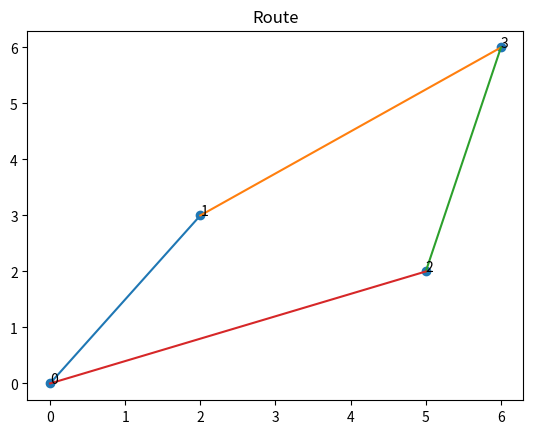

Generate this figure with matplotlib:
import numpy as np
import random
import time
import matplotlib.pyplot as plt

beta = 2
rho = 0.1
q0 = 0.7
tau0 = 0.1
num_ants = 3   

slice_time = 5
Tac = 1
gamma_r = 0.3
vehicle_capacity = 50

def compute_cost(tour, dist):
    return sum(dist[tour[i]][tour[i+1]] for i in range(len(tour)-1))

class Ant:
    def __init__(self, n, demand):
        self.n = n
        self.demand = demand
        self.capacity = vehicle_capacity
        self.remaining = vehicle_capacity
        self.tour = [0]
        self.visited = set([0])

    def feasible(self):
        return [i for i in range(1, self.n)
                if i not in self.visited and self.demand[i] <= self.remaining]

    def visit(self, j):
        self.tour.append(j)
        self.visited.add(j)
        self.remaining -= self.demand[j]

    def return_depot(self):
        self.tour.append(0)
        self.remaining = self.capacity


def select_next(ant, pheromone, dist):
    F = ant.feasible()
    if not F:
        return None

    i = ant.tour[-1]

    best_j = None
    best_val = -1

    for j in F:
        eta = 1 / (dist[i][j] + 1e-6)
        val = pheromone[i][j] * (eta ** beta)

        if val > best_val:
            best_val = val
            best_j = j

    return best_j

def EventsManager(orders, dist):

    Time = 0
    Tco = 30
    Tts = slice_time
    Tnts = Tts   

    PendOrds = [o for o in orders if o["time"] <= 0]
    Committed = []

    pheromone = np.ones((len(dist), len(dist))) * tau0

    vehicle_pos = [0]
    vehicle_cap = [vehicle_capacity]

    while (len(PendOrds) > 0 or Time < Tco):

        if Time > 0:
            start_time = Time + Tac
        else:
            start_time = Time

        StaticOrders = [o for o in PendOrds if o["time"] <= start_time]

        if not StaticOrders:
            Time += Tts
            continue

        # build demand
        demand = [0] * len(dist)
        for o in StaticOrders:
            demand[o["customer"]] = o["demand"]

        BestSol, BestCost, pheromone = ACS(dist, demand, pheromone)

        CommOrds = []

        if BestSol is not None:
            if not CommOrds and StaticOrders:
                CommOrds.append(StaticOrders[0])
            
            arrival = compute_arrival_times(BestSol, dist)

            for o in StaticOrders:
                cust = o["customer"]

                if cust in arrival:
                    processing_time = arrival[cust]

                    
                    if processing_time >= Time + Tnts:
                        CommOrds.append(o)

        for o in CommOrds:
            if o in PendOrds:
                PendOrds.remove(o)
                Committed.append(o)

        new_orders = [
            o for o in orders
            if Time < o["time"] <= Time + Tnts
        ]

        for o in new_orders:
            if o not in PendOrds and o not in Committed:
                PendOrds.append(o)

        Time += Tts

        if BestSol is not None:
            vehicle_pos[0] = BestSol[-1]

        pheromone = pheromone_conservation(pheromone, len(dist))

    if vehicle_pos[0] != 0:
        vehicle_pos[0] = 0

    return Committed

def local_update(pheromone, i, j):
    pheromone[i][j] = (1 - rho) * pheromone[i][j] + rho * tau0


def global_update(pheromone, best_tour, best_cost):
    for i in range(len(best_tour)-1):
        a, b = best_tour[i], best_tour[i+1]
        pheromone[a][b] = (1 - rho) * pheromone[a][b] + rho / best_cost

def ACS(dist, demand, pheromone):

    BestCost = float('inf')
    BestSol = None

    n = len(dist)

    if pheromone is None:
        pheromone = np.ones((n, n)) * tau0

    # 🔥 dùng iteration thay vì time
    max_iter = 3

    for _ in range(max_iter):

        for _ in range(num_ants):

            ant = Ant(n, demand)

            # 🔥 chặn vòng lặp vô hạn
            max_steps = n * 2
            steps = 0

            while steps < max_steps:
                steps += 1

                j = select_next(ant, pheromone, dist)

                if j is None:
                    if ant.tour[-1] != 0:
                        ant.return_depot()

                    if not ant.feasible():
                        break
                    else:
                        continue

                i = ant.tour[-1]
                ant.visit(j)

                local_update(pheromone, i, j)

            if ant.tour[-1] != 0:
                ant.return_depot()

            cost = compute_cost(ant.tour, dist)

            if cost < BestCost:
                BestCost = cost
                BestSol = ant.tour.copy()

        if BestSol is not None:
            global_update(pheromone, BestSol, BestCost)

    return BestSol, BestCost, pheromone

def pheromone_conservation(old_pheromone, size):
    new_pheromone = np.ones((size, size)) * tau0

    for i in range(size):
        for j in range(size):
            if i < len(old_pheromone) and j < len(old_pheromone):
                new_pheromone[i][j] = (1 - gamma_r) * old_pheromone[i][j] + gamma_r * tau0

    return new_pheromone


def compute_arrival_times(tour, dist):
    time = 0
    arrival = {}

    for i in range(len(tour)-1):
        a, b = tour[i], tour[i+1]
        time += dist[a][b]
        arrival[b] = time

    return arrival

def plot_route(tour, coords, title="Route"):
    x = coords[:, 0]
    y = coords[:, 1]

    plt.figure()
    plt.scatter(x, y)

    for i in range(len(coords)):
        plt.text(x[i], y[i], str(i))

    for i in range(len(tour)-1):
        a, b = tour[i], tour[i+1]
        plt.plot([x[a], x[b]], [y[a], y[b]])

    plt.title(title)
    plt.show()

if __name__ == "__main__":

    dist = np.array([
        [0, 2, 9, 10],
        [2, 0, 6, 4],
        [9, 6, 0, 3],
        [10, 4, 3, 0]
    ])

    coords = np.array([
        [0, 0],    
        [2, 3],
        [5, 2],
        [6, 6]
    ])

    orders = [
        {"customer": 1, "demand": 10, "time": 0},
        {"customer": 2, "demand": 20, "time": 10},
        {"customer": 3, "demand": 15, "time": 20}
    ]

    result = EventsManager(orders, dist)

    print("Committed Orders:", result)

# test route từ ACS cuối cùng
    demand = [0]*len(dist)
    for o in result:
        demand[o["customer"]] = o["demand"]

    route, _, _ = ACS(dist, demand, None)

    if route:
        plot_route(route, coords)
